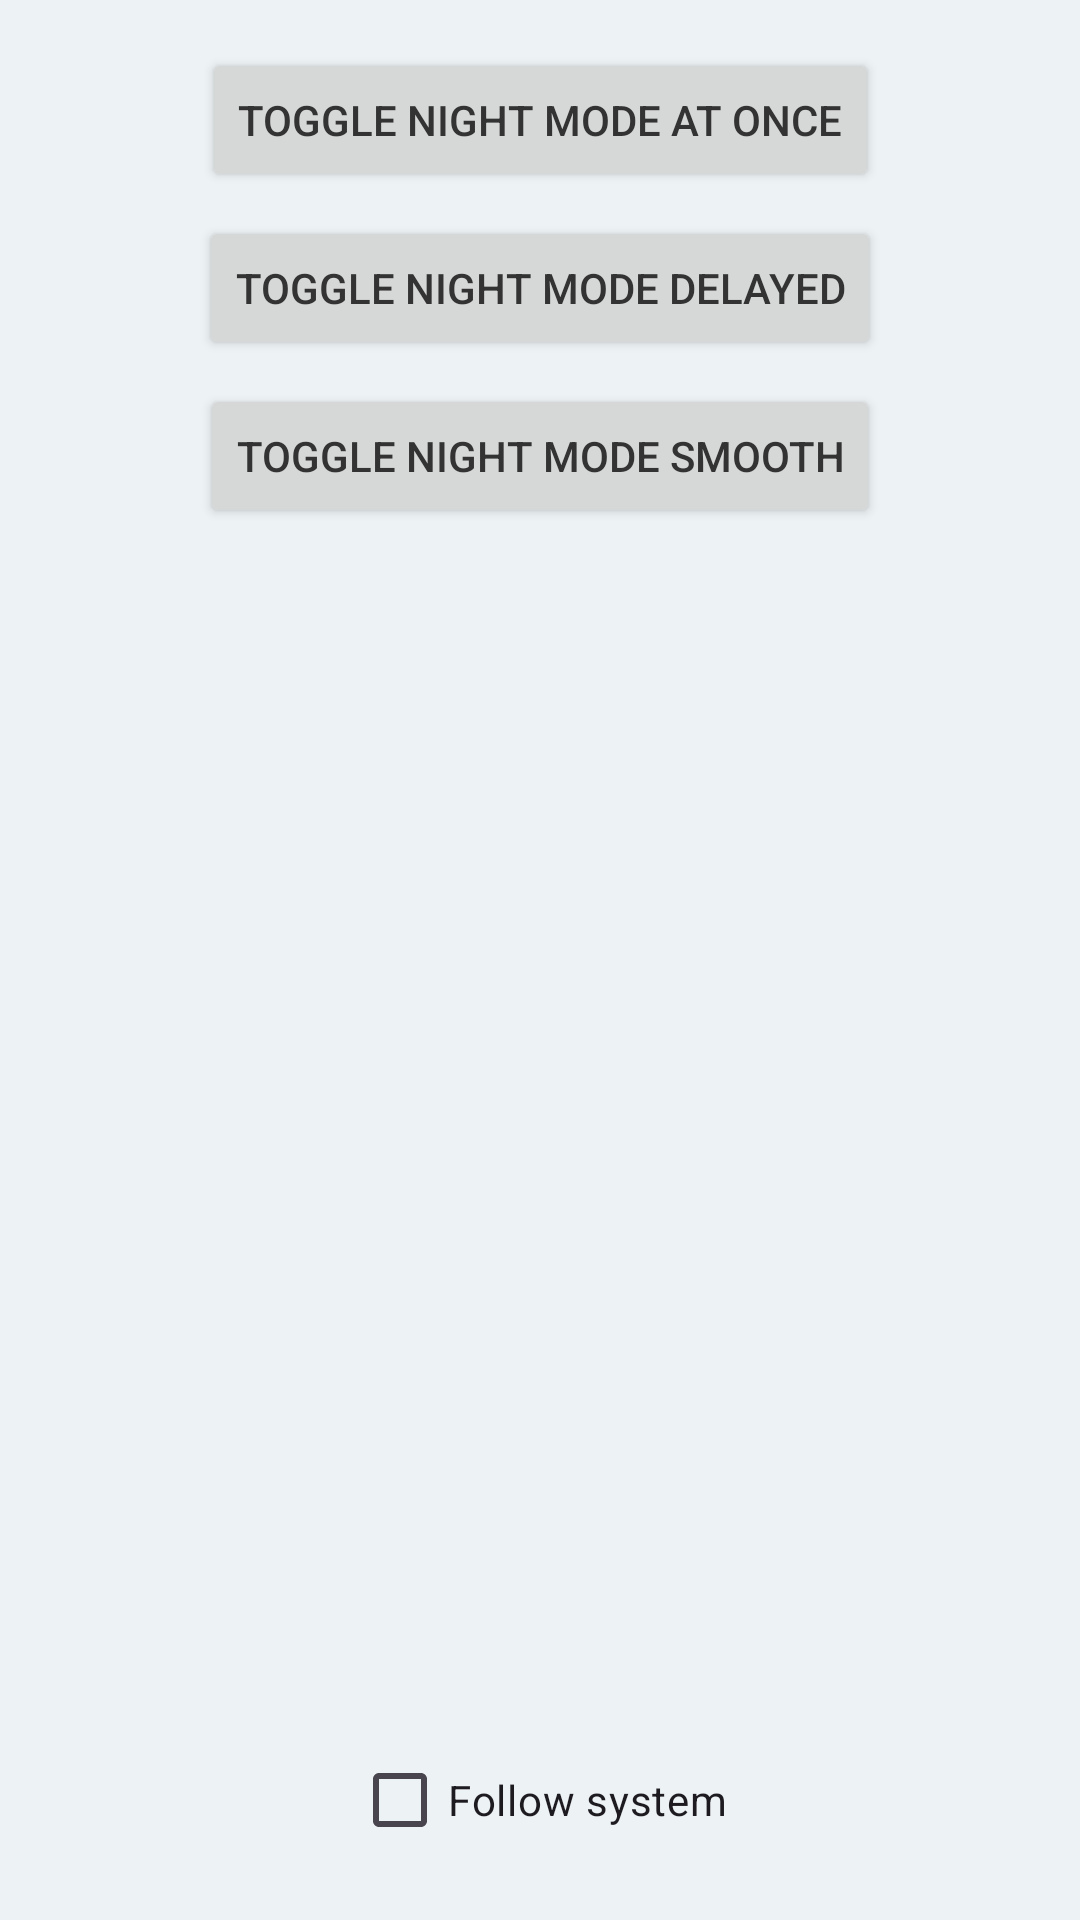

The Android layout XML behind this screen, and the referenced resources:
<!-- AndroidManifest.xml: application theme Theme.DayNightSwitch -->
<!-- res/layout/activity_main.xml -->
<?xml version="1.0" encoding="utf-8"?>
<androidx.constraintlayout.widget.ConstraintLayout xmlns:android="http://schemas.android.com/apk/res/android"
  xmlns:app="http://schemas.android.com/apk/res-auto"
  android:layout_width="match_parent"
  android:layout_height="match_parent">

  <Button
    android:id="@+id/btn_at_once"
    android:layout_width="wrap_content"
    android:layout_height="wrap_content"
    android:layout_marginStart="16dp"
    android:layout_marginTop="16dp"
    android:layout_marginEnd="16dp"
    android:text="@string/toggle_night_mode_at_once"
    app:layout_constraintEnd_toEndOf="parent"
    app:layout_constraintStart_toStartOf="parent"
    app:layout_constraintTop_toTopOf="parent" />

  <Button
    android:id="@+id/btn_delay"
    android:layout_width="wrap_content"
    android:layout_height="wrap_content"
    android:layout_marginStart="16dp"
    android:layout_marginTop="8dp"
    android:layout_marginEnd="16dp"
    android:text="@string/toggle_night_mode_delayed"
    app:layout_constraintEnd_toEndOf="parent"
    app:layout_constraintStart_toStartOf="parent"
    app:layout_constraintTop_toBottomOf="@+id/btn_at_once" />

  <Button
    android:id="@+id/btn_smooth"
    android:layout_width="wrap_content"
    android:layout_height="wrap_content"
    android:layout_marginStart="16dp"
    android:layout_marginTop="8dp"
    android:layout_marginEnd="16dp"
    android:text="@string/toggle_night_mode_smooth"
    app:layout_constraintEnd_toEndOf="parent"
    app:layout_constraintStart_toStartOf="parent"
    app:layout_constraintTop_toBottomOf="@+id/btn_delay" />

  <CheckBox
    android:id="@+id/cb_follow_system"
    android:layout_width="wrap_content"
    android:layout_height="wrap_content"
    android:layout_marginBottom="16dp"
    android:text="@string/follow_system"
    app:layout_constraintBottom_toBottomOf="parent"
    app:layout_constraintEnd_toEndOf="parent"
    app:layout_constraintStart_toStartOf="parent" />
</androidx.constraintlayout.widget.ConstraintLayout>
<!-- resources referenced by this layout -->
<resources>
  <string name="follow_system">Follow system</string>
  <string name="toggle_night_mode_at_once">toggle night mode at once</string>
  <string name="toggle_night_mode_delayed">toggle night mode delayed</string>
  <string name="toggle_night_mode_smooth">toggle night mode smooth</string>
  <style name="Theme.DayNightSwitch" parent="Base.Theme.DayNightSwitch" />
  <style name="Base.Theme.DayNightSwitch" parent="Theme.Material3.DayNight.NoActionBar">
      <item name="android:windowBackground">@color/background_day</item>
      <item name="android:statusBarColor">@color/background_day</item>
      <item name="android:windowLightStatusBar">true</item>
      <item name="android:textColorPrimary">@color/text_primary_day</item>
    </style>
  <color name="background_day">#EDF2F5</color>
  <color name="text_primary_day">#333</color>
</resources>
